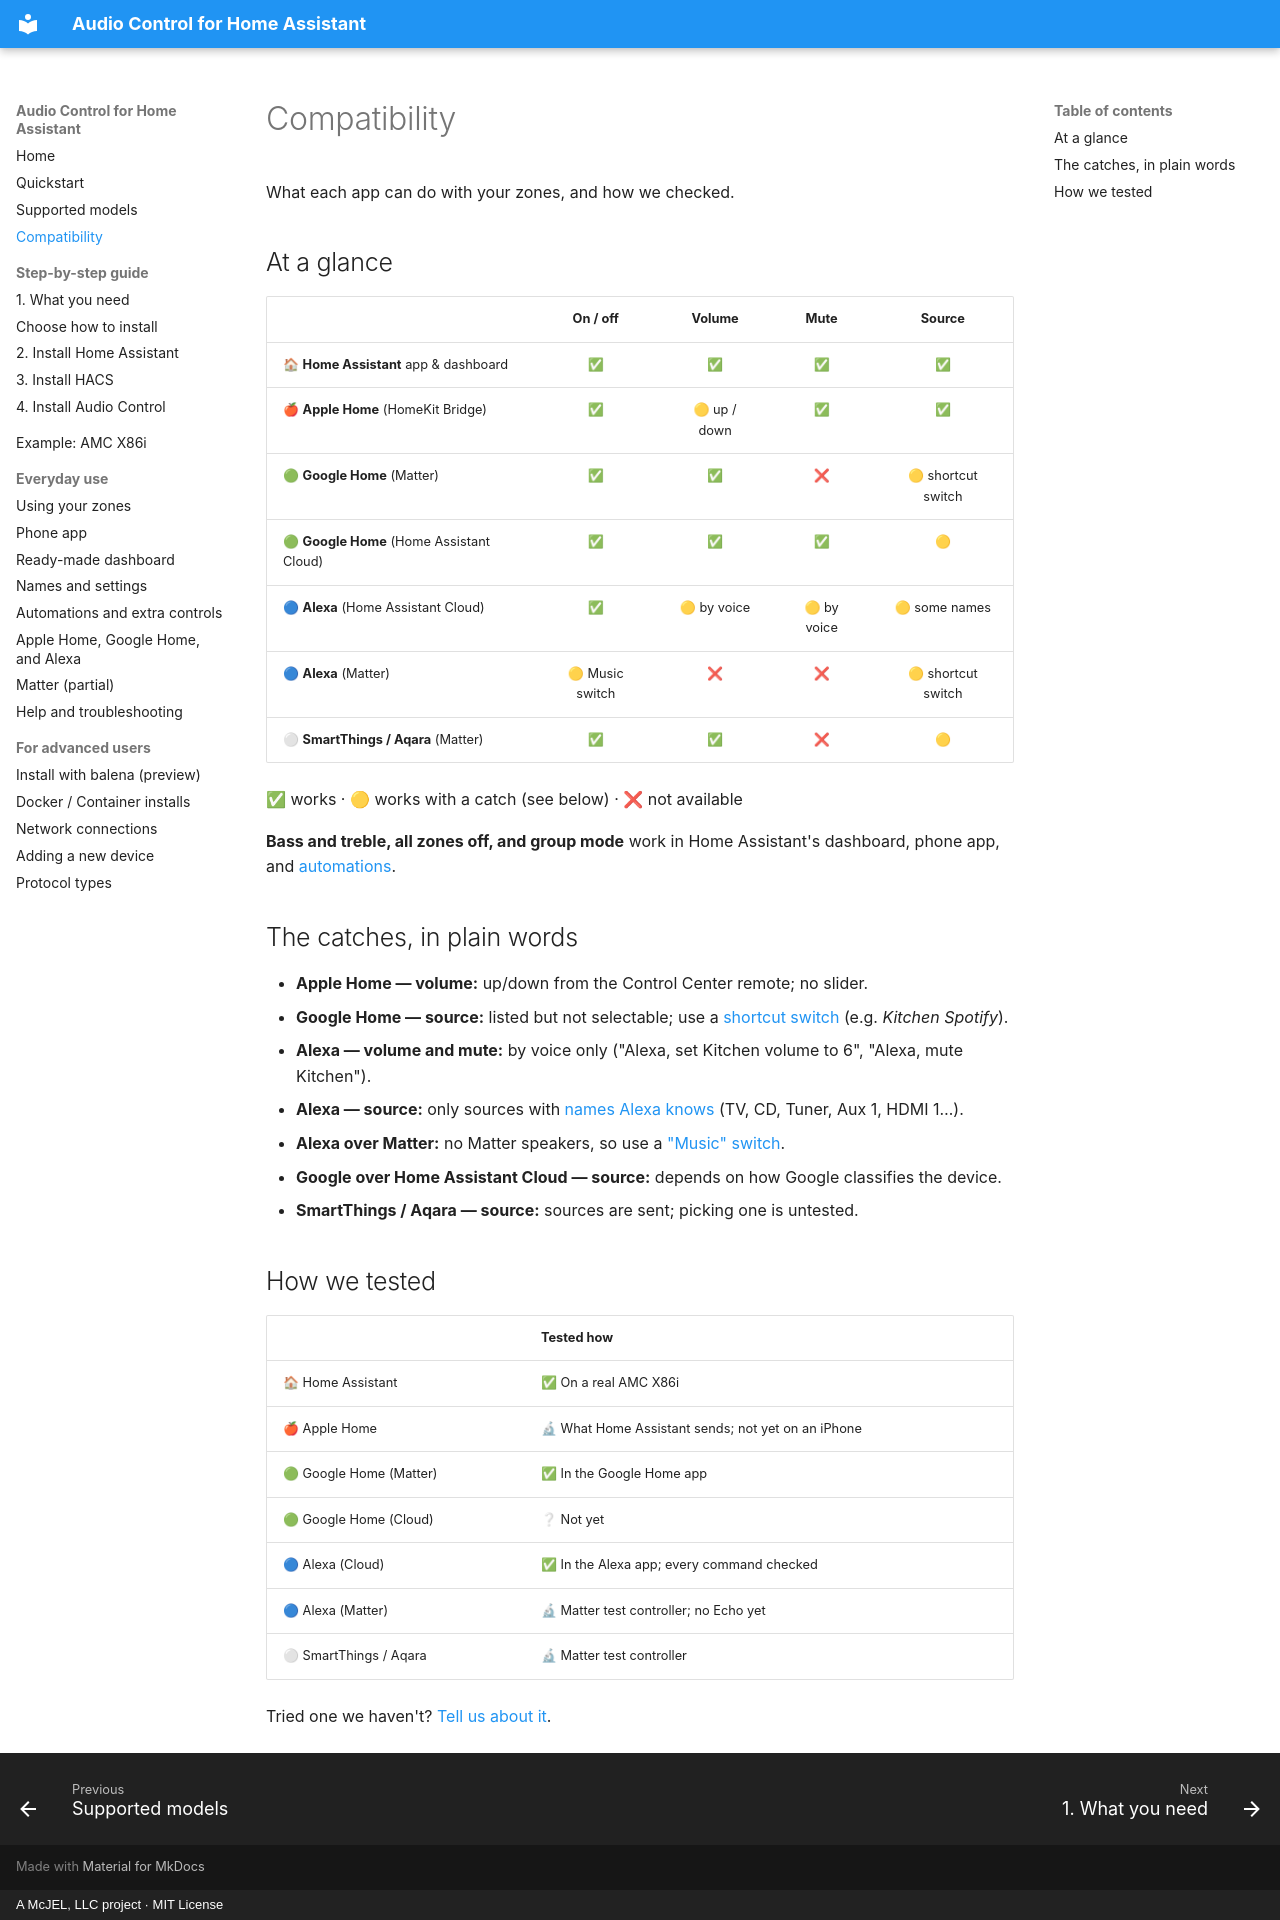

repository: mcjelcom/ha-audio-control · page: compatibility/index.html · generator: mkdocs · copyright: A McJEL, LLC project · MIT License

# Compatibility

What each app can do with your zones, and how we checked.

## At a glance

| | On / off | Volume | Mute | Source |
|---|:---:|:---:|:---:|:---:|
| 🏠 **Home Assistant** app & dashboard | ✅ | ✅ | ✅ | ✅ |
| 🍎 **Apple Home** (HomeKit Bridge) | ✅ | 🟡 up / down | ✅ | ✅ |
| 🟢 **Google Home** (Matter) | ✅ | ✅ | ❌ | 🟡 shortcut switch |
| 🟢 **Google Home** (Home Assistant Cloud) | ✅ | ✅ | ✅ | 🟡 |
| 🔵 **Alexa** (Home Assistant Cloud) | ✅ | 🟡 by voice | 🟡 by voice | 🟡 some names |
| 🔵 **Alexa** (Matter) | 🟡 Music switch | ❌ | ❌ | 🟡 shortcut switch |
| ⚪ **SmartThings / Aqara** (Matter) | ✅ | ✅ | ❌ | 🟡 |

✅ works · 🟡 works with a catch (see below) · ❌ not available

**Bass and treble, all zones off, and group mode** work in Home Assistant's dashboard,
phone app, and [automations](services.md).

## The catches, in plain words

- **Apple Home — volume:** up/down from the Control Center remote; no slider.
- **Google Home — source:** listed but not selectable; use a [shortcut switch](matter.md#choose-a-source-one-switch-per-favorite)
  (e.g. *Kitchen Spotify*).
- **Alexa — volume and mute:** by voice only ("Alexa, set Kitchen volume to 6", "Alexa,
  mute Kitchen").
- **Alexa — source:** only sources with [names Alexa knows](smart-home.md#alexa-name-your-sources-so-alexa-can-pick-them)
  (TV, CD, Tuner, Aux 1, HDMI 1…).
- **Alexa over Matter:** no Matter speakers, so use a ["Music" switch](matter.md#alexa-add-a-music-switch-per-zone).
- **Google over Home Assistant Cloud — source:** depends on how Google classifies the device.
- **SmartThings / Aqara — source:** sources are sent; picking one is untested.

## How we tested

| | Tested how |
|---|---|
| 🏠 Home Assistant | ✅ On a real AMC X86i |
| 🍎 Apple Home | 🔬 What Home Assistant sends; not yet on an iPhone |
| 🟢 Google Home (Matter) | ✅ In the Google Home app |
| 🟢 Google Home (Cloud) | ❔ Not yet |
| 🔵 Alexa (Cloud) | ✅ In the Alexa app; every command checked |
| 🔵 Alexa (Matter) | 🔬 Matter test controller; no Echo yet |
| ⚪ SmartThings / Aqara | 🔬 Matter test controller |

Tried one we haven't? [Tell us about it](https://github.com/mcjelcom/ha-audio-control/issues).
